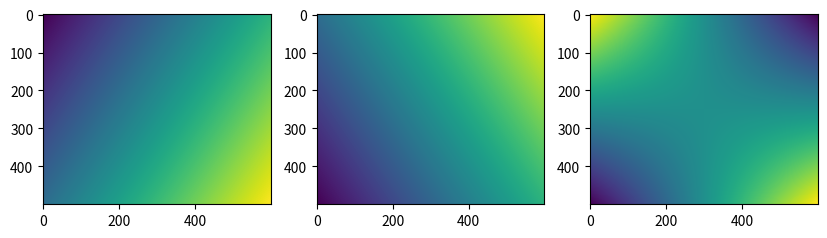

The script that saved this image:
#Program for creating a meshgrid
import matplotlib.pyplot as plt
import numpy

#Creating large dataset
val1 = numpy.linspace(-9, 9, 600)
val2 = numpy.linspace(-5, 5, 500)

#Creating a meshgrid chart
A,B = numpy.meshgrid(val1, val2)
plt.figure(1, figsize=(10,5))
plt.subplot(131)
plt.imshow(A+B)
plt.subplot(132)
plt.imshow(A-B)
plt.subplot(133)
plt.imshow(A*B)

plt.show()